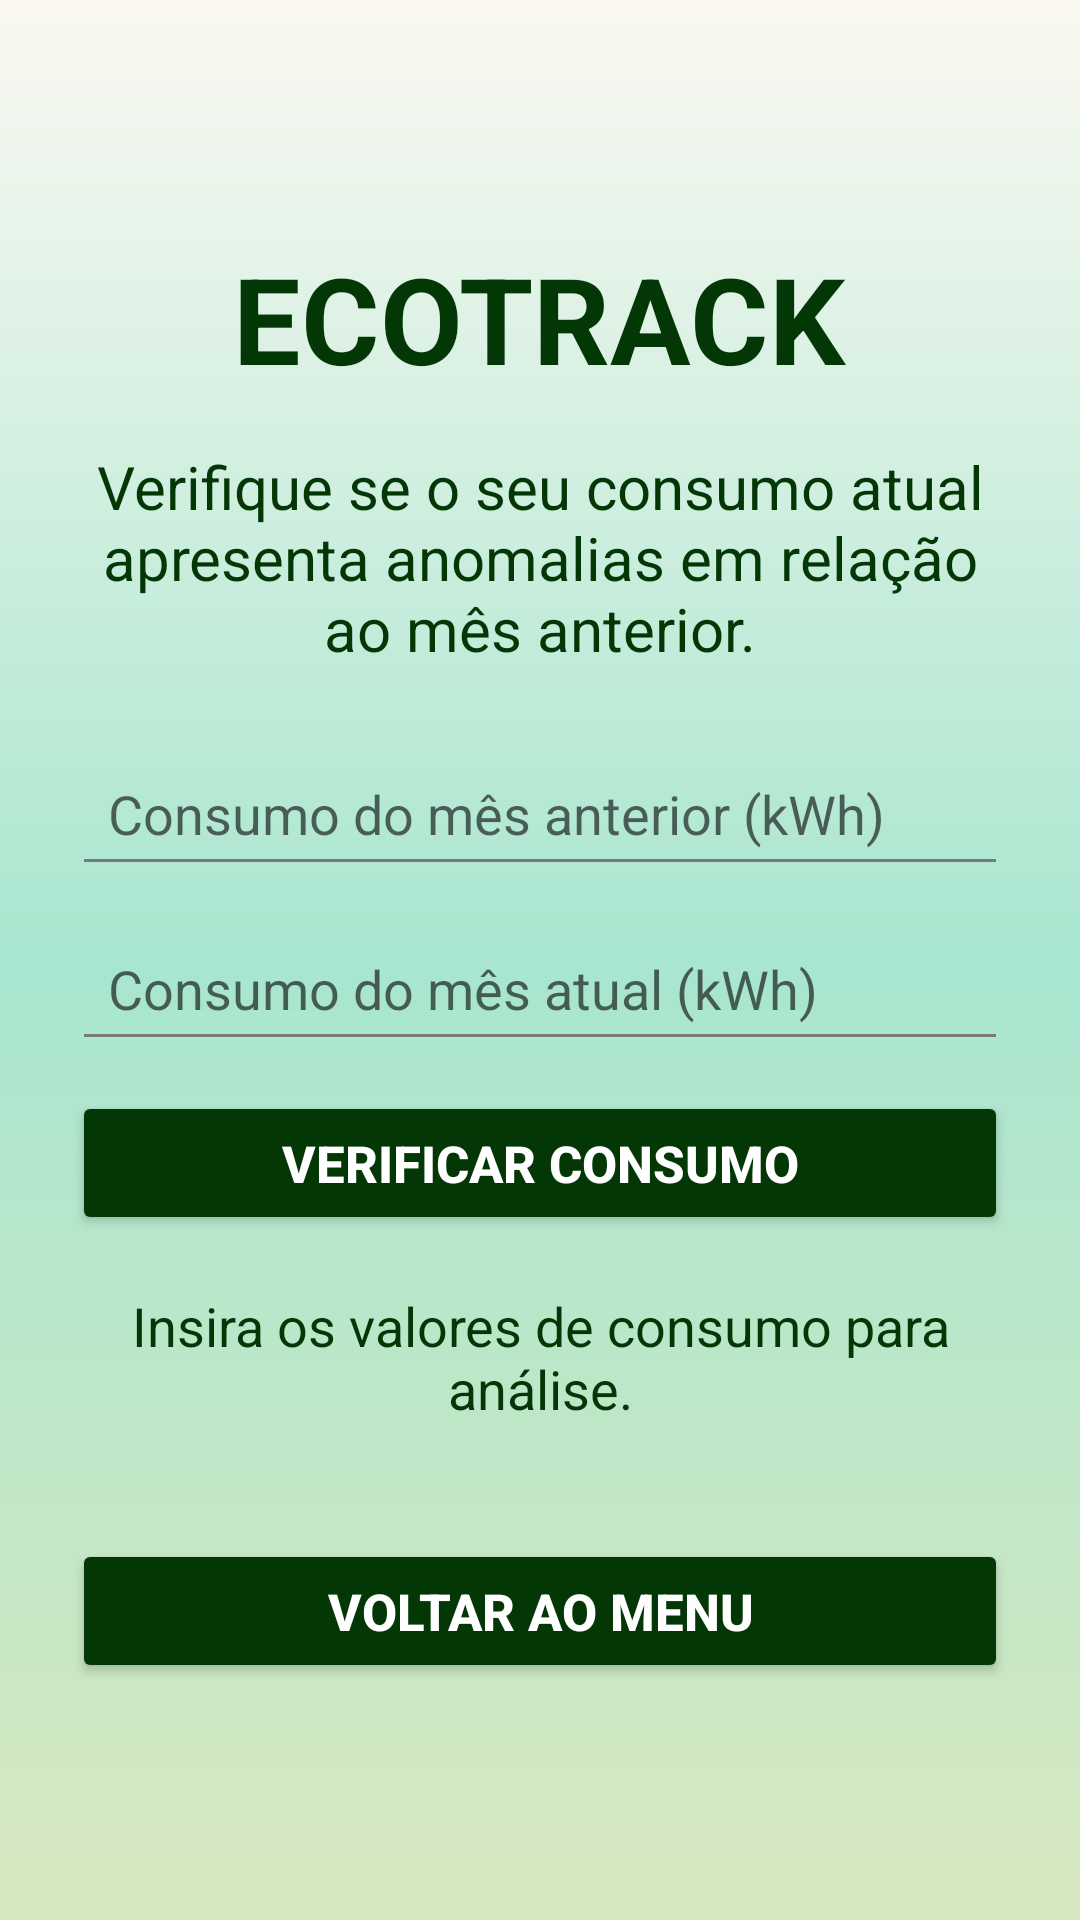

The Android layout XML behind this screen, and the referenced resources:
<!-- AndroidManifest.xml: application theme Theme.EcoTrack -->
<!-- res/layout/activity_alerta_consumo.xml -->
<?xml version="1.0" encoding="utf-8"?>
<androidx.constraintlayout.widget.ConstraintLayout xmlns:android="http://schemas.android.com/apk/res/android"
    xmlns:app="http://schemas.android.com/apk/res-auto"
    xmlns:tools="http://schemas.android.com/tools"
    android:id="@+id/main"
    android:layout_width="match_parent"
    android:layout_height="match_parent"
    android:background="@drawable/gradient_verde"
    android:orientation="vertical"
    tools:context=".AlertaConsumoActivity">

    <LinearLayout
        android:layout_width="0dp"
        android:layout_height="wrap_content"
        android:orientation="vertical"
        android:gravity="center"
        android:padding="24dp"
        app:layout_constraintBottom_toBottomOf="parent"
        app:layout_constraintEnd_toEndOf="parent"
        app:layout_constraintStart_toStartOf="parent"
        app:layout_constraintTop_toTopOf="parent">

        
        <TextView
            android:id="@+id/NomedaAplicacao"
            android:layout_width="wrap_content"
            android:layout_height="wrap_content"
            android:layout_gravity="center_horizontal"
            android:layout_marginBottom="16dp"
            android:text="ECOTRACK"
            android:textColor="@color/green"
            android:textSize="40sp"
            android:textStyle="bold" />

        
        <TextView
            android:id="@+id/mensagemExplicacao"
            android:layout_width="wrap_content"
            android:layout_height="wrap_content"
            android:layout_gravity="center_horizontal"
            android:layout_marginBottom="24dp"
            android:text="Verifique se o seu consumo atual apresenta anomalias em relação ao mês anterior."
            android:textAlignment="center"
            android:textColor="@color/green"
            android:textSize="20sp" />

        
        <EditText
            android:id="@+id/etConsumoAnterior"
            android:layout_width="match_parent"
            android:layout_height="wrap_content"
            android:layout_marginBottom="10dp"
            android:hint="Consumo do mês anterior (kWh)"
            android:inputType="numberDecimal"
            android:padding="12dp" />

        
        <EditText
            android:id="@+id/etConsumoAtual"
            android:layout_width="match_parent"
            android:layout_height="wrap_content"
            android:layout_marginBottom="10dp"
            android:hint="Consumo do mês atual (kWh)"
            android:inputType="numberDecimal"
            android:padding="12dp" />

        
        <Button
            android:id="@+id/btnVerificar"
            android:layout_width="match_parent"
            android:layout_height="wrap_content"
            android:layout_marginBottom="10dp"
            android:backgroundTint="@color/green"
            android:text="Verificar Consumo"
            android:textColor="#FFFFFF"
            android:textSize="17sp"
            android:textStyle="bold" />

        
        <TextView
            android:id="@+id/tvResultado"
            android:layout_width="match_parent"
            android:layout_height="wrap_content"
            android:text="Insira os valores de consumo para análise."
            android:textColor="@color/green"
            android:textSize="18sp"
            android:gravity="center"
            android:layout_marginBottom="20dp"
            android:padding="8dp" />

        
        <Button
            android:id="@+id/btnVoltarMenu"
            android:layout_width="match_parent"
            android:layout_height="wrap_content"
            android:layout_marginTop="10dp"
            android:backgroundTint="@color/green"
            android:text="Voltar ao Menu"
            android:textColor="#FFFFFF"
            android:textSize="17sp"
            android:textStyle="bold" />

    </LinearLayout>

</androidx.constraintlayout.widget.ConstraintLayout>
<!-- resources referenced by this layout -->
<resources>
  <color name="green">#033705</color>
  <!-- drawable gradient_verde (drawable) -->
  <shape xmlns:android="http://schemas.android.com/apk/res/android">
      <gradient
          android:startColor="@color/pastel_lightgreen"
          android:centerColor="@color/mint_start"
          android:endColor="@color/pastel_whitewarm"
          android:angle="90" />
  
      <corners android:radius="0dp" />
  </shape>
  <style name="Theme.EcoTrack" parent="Theme.MaterialComponents.Light.NoActionBar">
          
          <item name="colorPrimary">@color/colorPrimary</item>
          <item name="colorOnPrimary">@color/colorOnPrimary</item>
          <item name="colorSecondary">@color/colorSecondary</item>
          <item name="colorOnSecondary">@color/colorOnSecondary</item>
  
          
          <item name="colorOnBackground">@color/background_beige</item>
          <item name="colorSurface">@color/colorSurface</item>
          <item name="colorOnSurface">@color/colorOnSurface</item>
          <item name="android:windowBackground">@color/background_beige</item>
  
          
          <item name="colorPrimaryContainer">@color/colorPrimaryContainer</item>
          <item name="colorOnPrimaryContainer">@color/colorOnPrimaryContainer</item>
          <item name="colorSecondaryContainer">@color/colorSecondaryContainer</item>
          <item name="colorOnSecondaryContainer">@color/colorOnSecondaryContainer</item>
  
          
          <item name="colorError">@color/colorError</item>
          <item name="colorOnError">@color/colorOnError</item>
          <item name="colorErrorContainer">@color/colorErrorContainer</item>
          <item name="colorOnErrorContainer">@color/colorOnErrorContainer</item>
  
          
          <item name="colorOutline">@color/colorOutline</item>
  
          
          <item name="android:textColorPrimary">@color/text_primary</item>
          <item name="android:textColorSecondary">@color/text_secondary</item>
  
          
          <item name="android:statusBarColor">@color/colorPrimary</item>
          <item name="android:navigationBarColor">@color/background_beige</item>
      </style>
  <color name="pastel_lightgreen">#D7E8C1</color>
  <color name="mint_start">#A8E6CF</color>
  <color name="pastel_whitewarm">#FAF8F1</color>
  <color name="colorPrimary">#2E7D5B</color>
  <color name="colorOnPrimary">#FFFFFF</color>
  <color name="colorSecondary">#52644F</color>
  <color name="colorOnSecondary">#FFFFFF</color>
  <color name="background_beige">#FFFDF8</color>
  <color name="colorSurface">#FAF7F2</color>
  <color name="colorOnSurface">#3B3A37</color>
  <color name="colorPrimaryContainer">#BFE3CF</color>
  <color name="colorOnPrimaryContainer">#1A3B2C</color>
  <color name="colorSecondaryContainer">#D5E8D7</color>
  <color name="colorOnSecondaryContainer">#1F352F</color>
  <color name="colorError">#B3261E</color>
  <color name="colorOnError">#FFFFFF</color>
  <color name="colorErrorContainer">#F9DEDC</color>
  <color name="colorOnErrorContainer">#410E0B</color>
  <color name="colorOutline">#D8D2C8</color>
  <color name="text_primary">#2E2E2E</color>
  <color name="text_secondary">#7A7A7A</color>
</resources>
